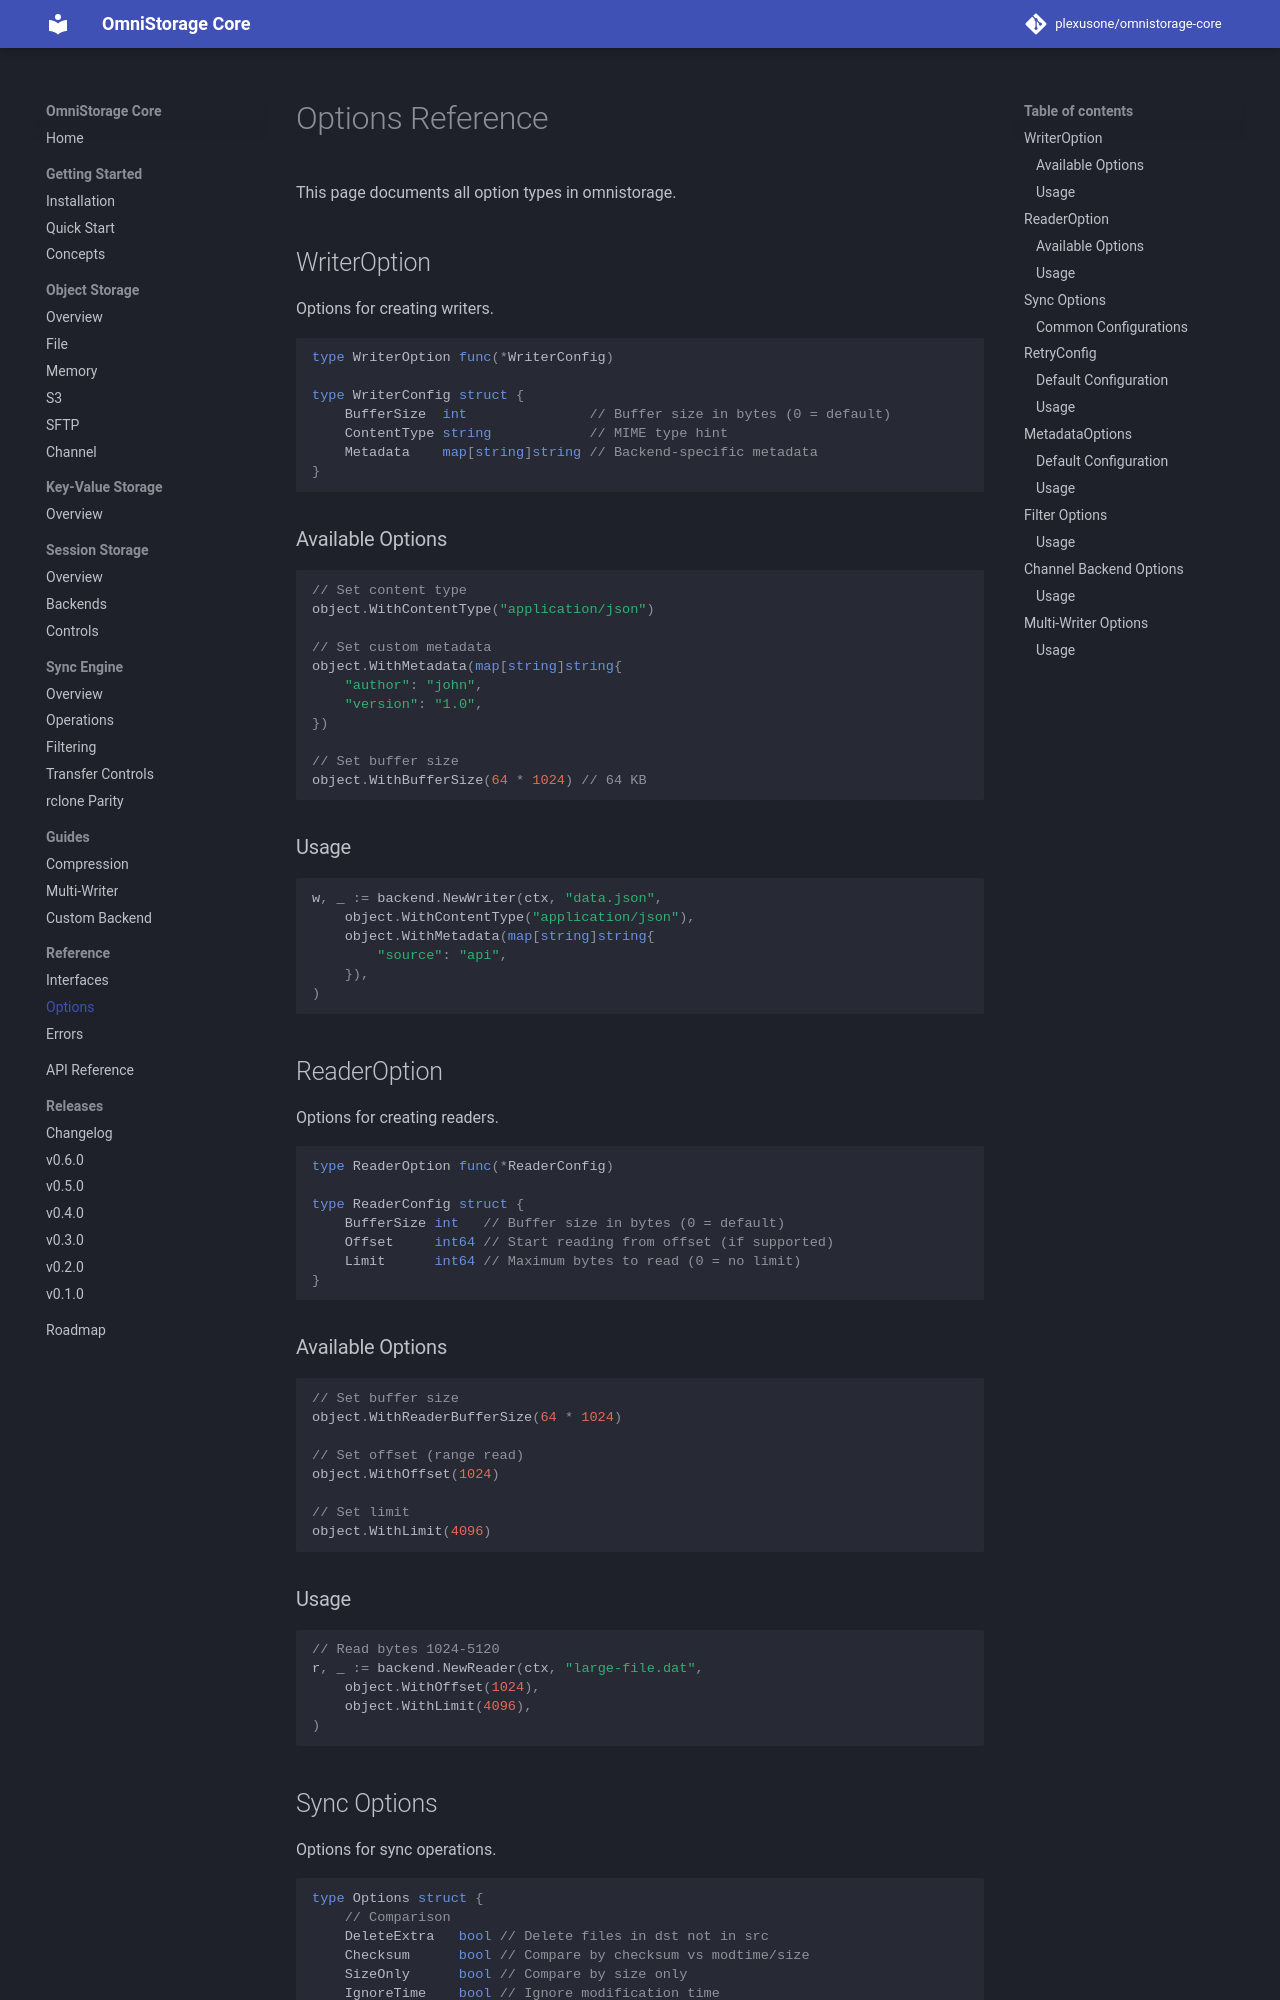

repository: plexusone/omnistorage-core · page: reference/options/index.html · generator: mkdocs

# Options Reference

This page documents all option types in omnistorage.

## WriterOption

Options for creating writers.

```go
type WriterOption func(*WriterConfig)

type WriterConfig struct {
    BufferSize  int               // Buffer size in bytes (0 = default)
    ContentType string            // MIME type hint
    Metadata    map[string]string // Backend-specific metadata
}
```

### Available Options

```go
// Set content type
object.WithContentType("application/json")

// Set custom metadata
object.WithMetadata(map[string]string{
    "author": "john",
    "version": "1.0",
})

// Set buffer size
object.WithBufferSize(64 * 1024) // 64 KB
```

### Usage

```go
w, _ := backend.NewWriter(ctx, "data.json",
    object.WithContentType("application/json"),
    object.WithMetadata(map[string]string{
        "source": "api",
    }),
)
```

## ReaderOption

Options for creating readers.

```go
type ReaderOption func(*ReaderConfig)

type ReaderConfig struct {
    BufferSize int   // Buffer size in bytes (0 = default)
    Offset     int64 // Start reading from offset (if supported)
    Limit      int64 // Maximum bytes to read (0 = no limit)
}
```

### Available Options

```go
// Set buffer size
object.WithReaderBufferSize(64 * 1024)

// Set offset (range read)
object.WithOffset(1024)

// Set limit
object.WithLimit(4096)
```

### Usage

```go
// Read bytes 1024-5120
r, _ := backend.NewReader(ctx, "large-file.dat",
    object.WithOffset(1024),
    object.WithLimit(4096),
)
```
